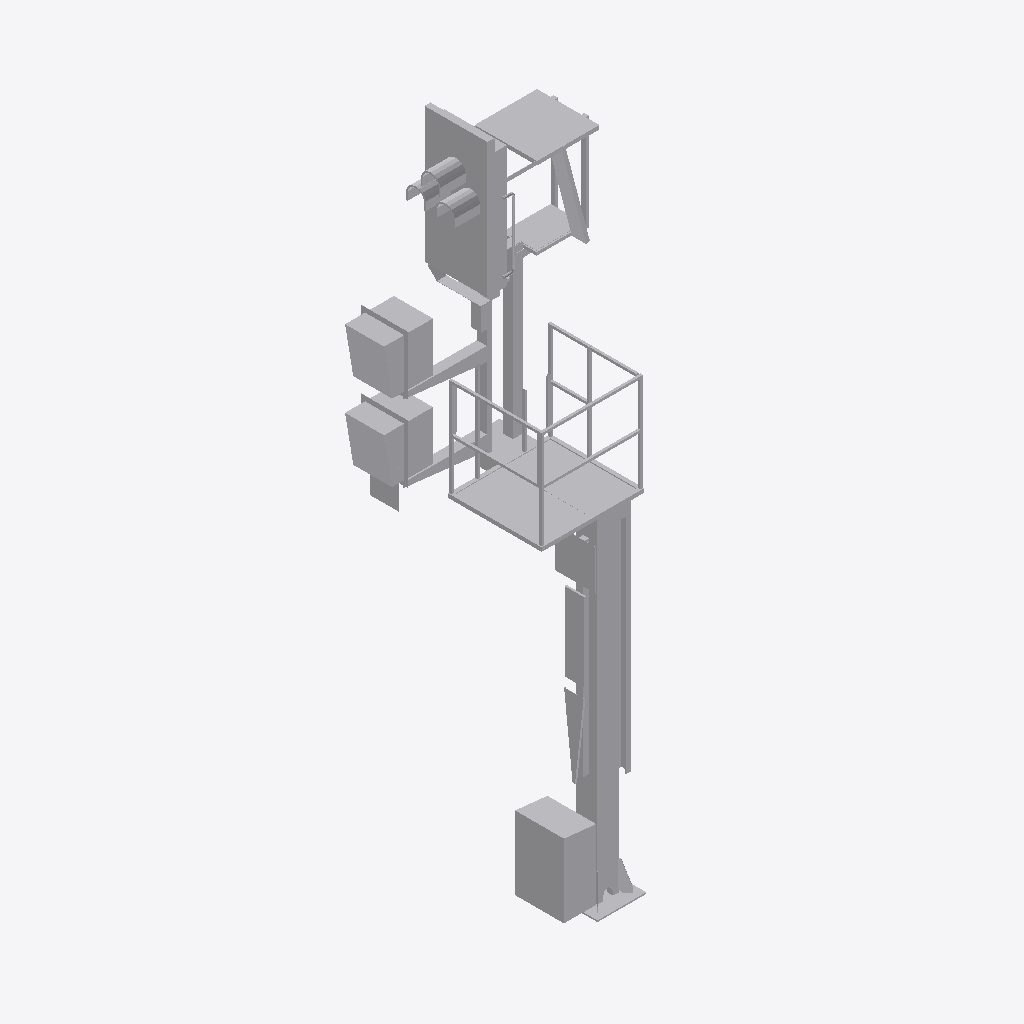
Isometric view of an IFC building model (IFC-SPF (STEP), schema IFC2X3, length unit metre), seen from the south-west, elements coloured by IFC class: 1 other element (light grey).
Extent 2.1 m × 1.6 m × 6.5 m (x, y, z). Storeys (1): Ebene 1 at 0.00 m. Elements (1): 1 IfcBuildingElementProxy.

HEADER;
FILE_DESCRIPTION(('ViewDefinition [CoordinationView_V2.0]'),'2;1');
FILE_NAME('','2022-09-20T11:40:57',(''),(''),'The EXPRESS Data Manager Version 5.02.0100.07 : ','20211019_1515(x64) - Exporter 20.2.60.15 - Defau','');
FILE_SCHEMA(('IFC2X3'));
ENDSEC;
DATA;
#104=IFCPROJECT('3bkUMfxBXChQFLIkqjMbUK',#41,'',$,$,'','',(#96),#91);
#26336=IFCSITE('3bkUMfxBXChQFLIkqjMbUM',#41,'Default',$,$,#26333,$,$,.ELEMENT.,(42,24,53,508911),(-71,-15,-29,-58837),0.0,$,$);
#114=IFCBUILDING('3bkUMfxBXChQFLIkqjMbUL',#41,'',$,$,#32,$,'',.ELEMENT.,$,$,$);
#123=IFCBUILDINGSTOREY('3bkUMfxBXChQFLIktIfQxh',#41,'Ebene 1',$,'Ebene:Ebene 1',#121,$,'Ebene 1',.ELEMENT.,0.0);
#26299=IFCBUILDINGELEMENTPROXY('2vlOh4qub5HQyVIhhjvWI4',#41,'S 8000.5.7-10_M3500-A1000-2Zu-HS-R_LOD200-300:S 8000.5.7-10_M3500-A1000-2Zu-HS-R_LOD200-300:3346',$,'S 8000.5.7-10_M3500-A1000-2Zu-HS-R_LOD200-300:S 8000.5.7-10_M3500-A1000-2Zu-HS-R_LOD200-300',#26297,#26292,'3346',$);
ENDSEC;
